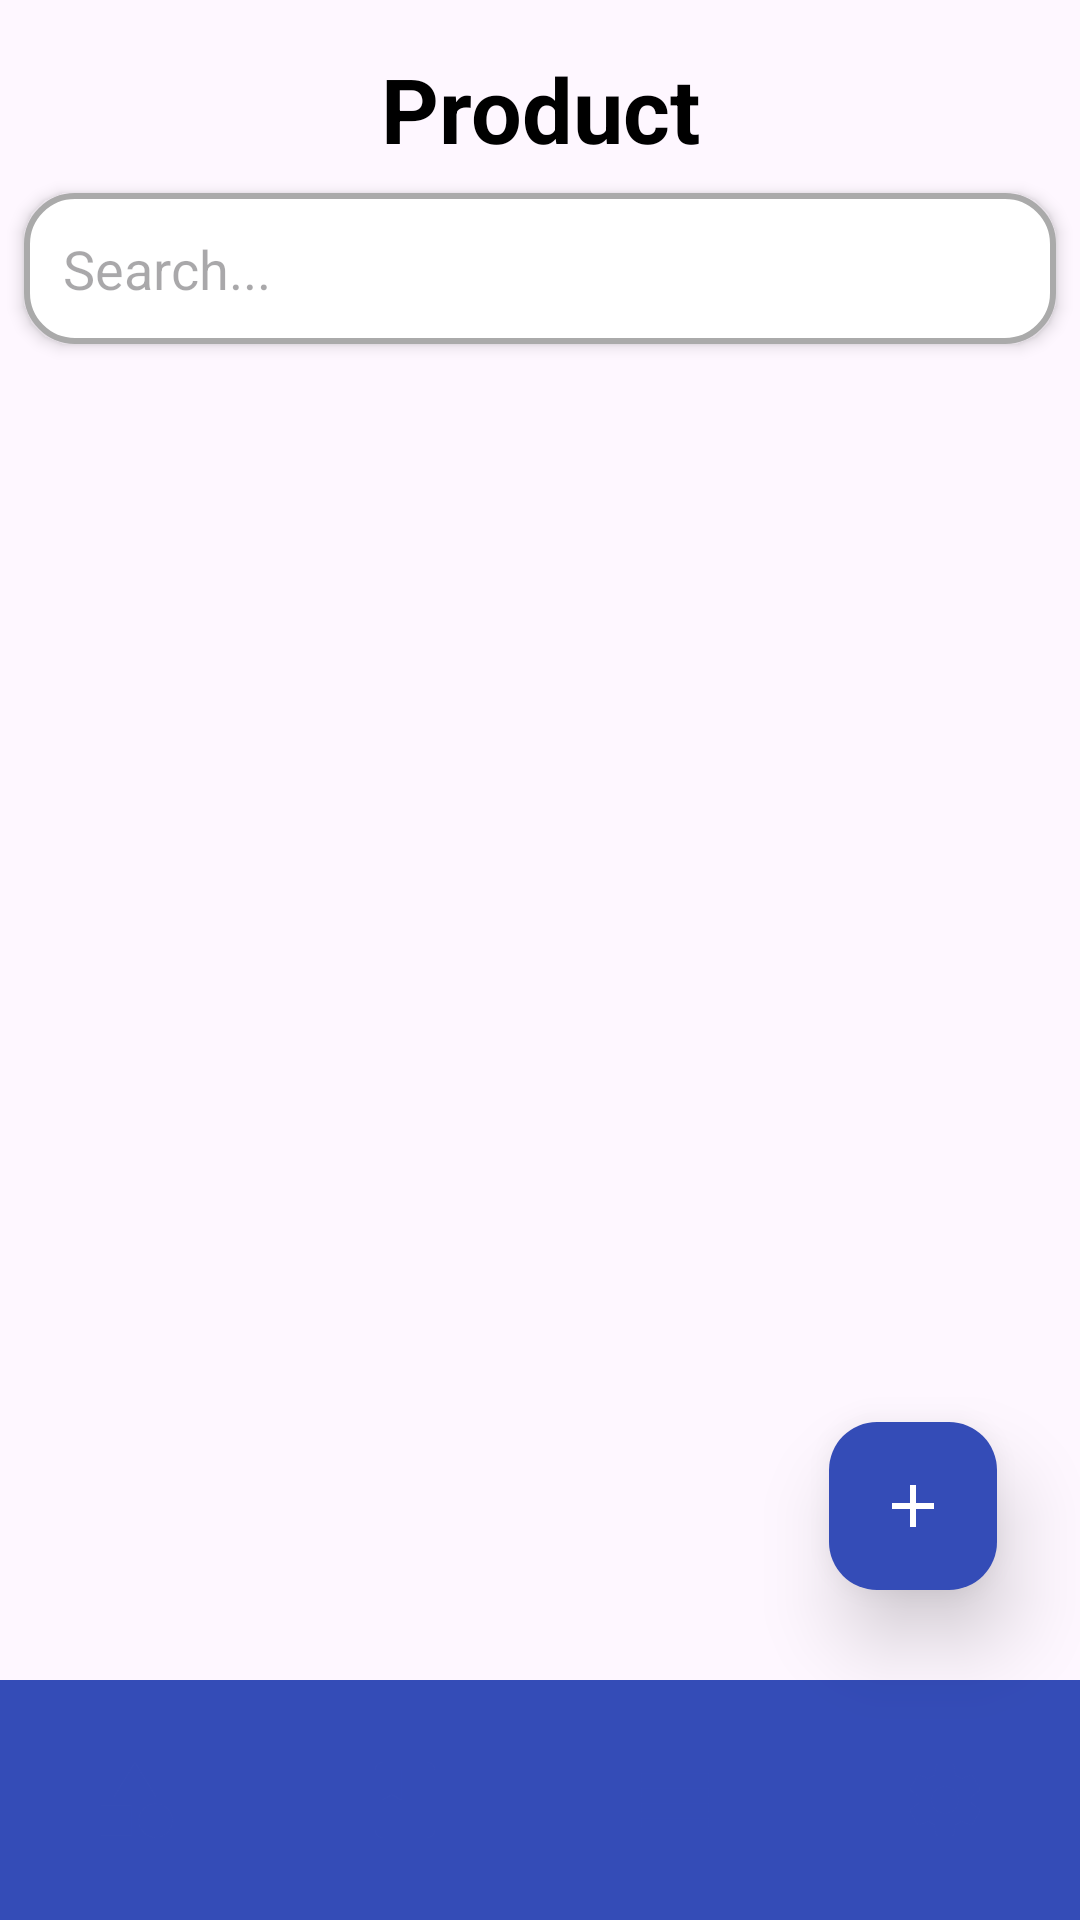

Write the Android layout XML for this screen, with the resource values it uses.
<!-- AndroidManifest.xml: application theme Theme.Do_an -->
<!-- res/layout/activity_product.xml -->
<?xml version="1.0" encoding="utf-8"?>
<androidx.constraintlayout.widget.ConstraintLayout xmlns:android="http://schemas.android.com/apk/res/android"
    xmlns:app="http://schemas.android.com/apk/res-auto"
    xmlns:tools="http://schemas.android.com/tools"
    android:id="@+id/main"
    android:layout_width="match_parent"
    android:layout_height="match_parent"
    tools:context=".ui_admin.ProductActivity">

    <TextView
        android:id="@+id/titleText"
        android:layout_width="wrap_content"
        android:layout_height="wrap_content"
        android:text="Product"
        android:textColor="@color/black"
        android:textSize="30sp"
        android:textStyle="bold"
        app:layout_constraintTop_toTopOf="parent"
        app:layout_constraintStart_toStartOf="parent"
        app:layout_constraintEnd_toEndOf="parent"
        android:layout_marginTop="16dp"/>

    <EditText
        android:id="@+id/searchBox"
        android:elevation="3dp"
        android:layout_width="match_parent"
        android:layout_height="wrap_content"
        android:layout_margin="8dp"
        android:padding="13dp"
        android:hint="Search..."
        android:background="@drawable/rounded_search_box"
        android:drawablePadding="5dp"
        app:layout_constraintStart_toStartOf="parent"
        app:layout_constraintTop_toBottomOf="@id/titleText"
        app:layout_constraintEnd_toEndOf="parent"/>

    
    <androidx.recyclerview.widget.RecyclerView
        android:id="@+id/recyclerView"
        android:layout_width="0dp"
        android:layout_height="0dp"
        android:layout_marginTop="10dp"
        app:layout_constraintTop_toBottomOf="@id/searchBox"
        app:layout_constraintStart_toStartOf="parent"
        app:layout_constraintEnd_toEndOf="parent"
        app:layout_constraintBottom_toTopOf="@id/bottomNavigation"/>

    <com.google.android.material.floatingactionbutton.FloatingActionButton
        android:id="@+id/button_AddProduct"
        android:layout_width="wrap_content"
        android:layout_height="wrap_content"
        android:layout_marginBottom="30dp"
        android:backgroundTint="#344CB7"
        android:importantForAccessibility="no"
        android:src="@drawable/baseline_add_24"
        app:tint="@android:color/white"
        android:translationZ="10dp"
        app:layout_constraintBottom_toTopOf="@id/bottomNavigation"
        app:layout_constraintEnd_toEndOf="parent"
        app:layout_constraintHorizontal_bias="0.909"
        app:layout_constraintStart_toStartOf="parent" />


    <com.google.android.material.bottomnavigation.BottomNavigationView
        android:id="@+id/bottomNavigation"
        android:layout_width="0dp"
        android:layout_height="wrap_content"
        android:background="@drawable/bottom_background"
        android:elevation="2dp"
        app:itemIconSize="30dp"
        app:itemIconTint="@drawable/item_selector"
        app:itemRippleColor="@android:color/transparent"
        app:labelVisibilityMode="unlabeled"
        app:menu="@menu/admin_bottom_menu"
        app:layout_constraintBottom_toBottomOf="parent"
        app:layout_constraintStart_toStartOf="parent"
        app:layout_constraintEnd_toEndOf="parent"/>


</androidx.constraintlayout.widget.ConstraintLayout>
<!-- resources referenced by this layout -->
<resources>
  <color name="black">#FF000000</color>
  <!-- drawable baseline_add_24 (drawable) -->
  <vector xmlns:android="http://schemas.android.com/apk/res/android" android:height="24dp" android:tint="#344CB7" android:viewportHeight="24" android:viewportWidth="24" android:width="24dp">
        
      <path android:fillColor="@android:color/white" android:pathData="M19,13h-6v6h-2v-6H5v-2h6V5h2v6h6v2z"/>
      
  </vector>
  <!-- drawable bottom_background (drawable) -->
  <?xml version="1.0" encoding="utf-8"?>
  <shape xmlns:android="http://schemas.android.com/apk/res/android"
      android:shape="rectangle">
  
      <solid android:color="#344CB7"/>
  
  </shape>
  <!-- drawable rounded_search_box (drawable) -->
  <?xml version="1.0" encoding="utf-8"?>
  <shape xmlns:android="http://schemas.android.com/apk/res/android"
      android:shape="rectangle">
  
      <corners android:radius="16dp"/> 
      <solid android:color="@android:color/white"/> 
      <stroke android:width="2dp" android:color="@android:color/darker_gray"/> 
      <padding android:left="8dp" android:right="8dp"/>
  </shape>
  <style name="Theme.Do_an" parent="Base.Theme.Do_an" />
  <style name="Base.Theme.Do_an" parent="Theme.Material3.DayNight.NoActionBar">
          
          
      </style>
</resources>
